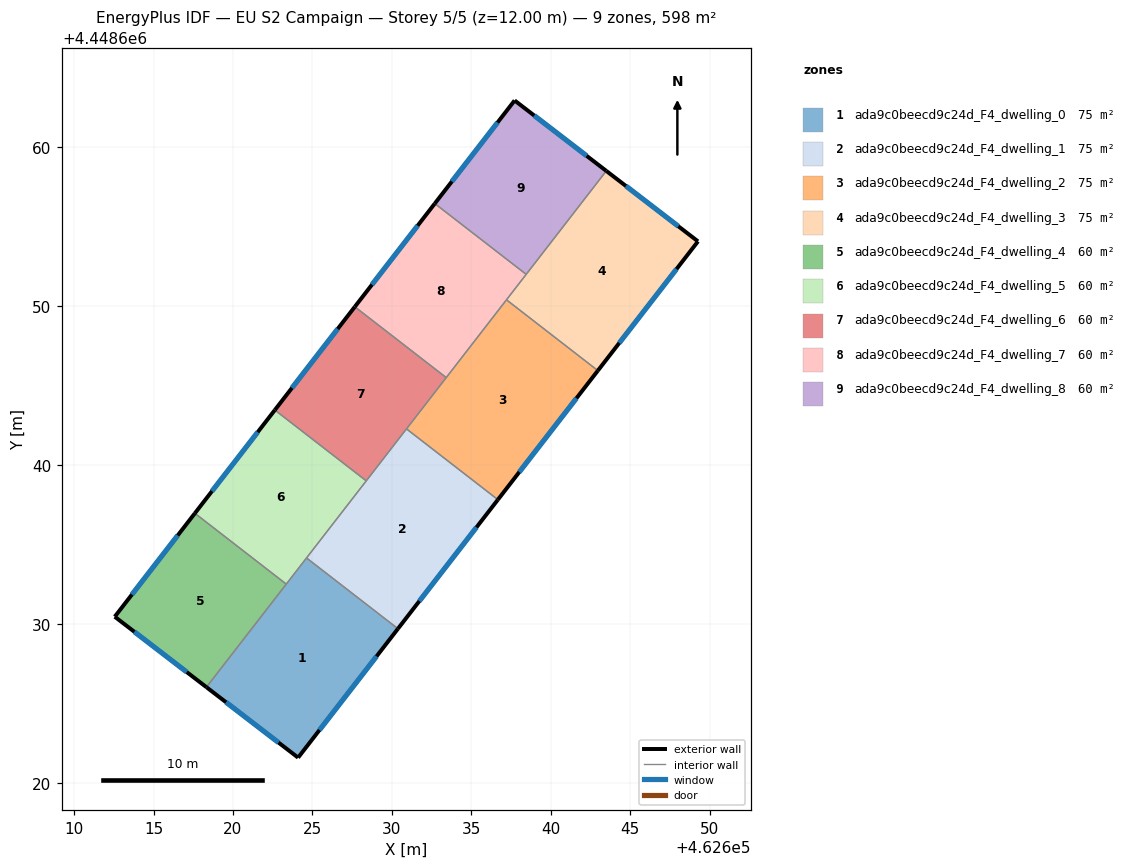
=== STOREY PLAN SPEC (per zone: floor XY polygon, exterior-wall plan segments, windows/doors) ===
zone 1: ada9c0beecd9c24d_F4_dwelling_0  (74.8 m²)
  floor: (462630.39, 4448629.70) (462624.10, 4448621.59) (462618.33, 4448626.02) (462624.63, 4448634.16)
  exterior wall: (462624.10, 4448621.59) – (462630.39, 4448629.70)  [10.3 m]
    window: (462625.45, 4448623.32) – (462629.04, 4448627.96)  [10.1 m²]
  exterior wall: (462618.33, 4448626.02) – (462624.10, 4448621.59)  [7.3 m]
    window: (462619.57, 4448625.07) – (462622.86, 4448622.54)  [7.1 m²]
  interior walls: 3
zone 2: ada9c0beecd9c24d_F4_dwelling_1  (74.8 m²)
  floor: (462636.68, 4448637.82) (462630.39, 4448629.70) (462624.63, 4448634.16) (462630.92, 4448642.28)
  exterior wall: (462630.39, 4448629.70) – (462636.68, 4448637.82)  [10.3 m]
    window: (462631.73, 4448631.44) – (462635.33, 4448636.08)  [10.1 m²]
  interior walls: 4
zone 3: ada9c0beecd9c24d_F4_dwelling_2  (74.8 m²)
  floor: (462642.97, 4448645.95) (462636.68, 4448637.82) (462630.92, 4448642.28) (462637.22, 4448650.41)
  exterior wall: (462636.68, 4448637.82) – (462642.97, 4448645.95)  [10.3 m]
    window: (462638.02, 4448639.56) – (462641.62, 4448644.21)  [10.1 m²]
  interior walls: 4
zone 4: ada9c0beecd9c24d_F4_dwelling_3  (74.8 m²)
  floor: (462649.27, 4448654.08) (462642.97, 4448645.95) (462637.22, 4448650.41) (462643.50, 4448658.52)
  exterior wall: (462649.27, 4448654.08) – (462643.50, 4448658.52)  [7.3 m]
    window: (462648.04, 4448655.03) – (462644.74, 4448657.57)  [7.1 m²]
  exterior wall: (462642.97, 4448645.95) – (462649.27, 4448654.08)  [10.3 m]
    window: (462644.32, 4448647.69) – (462647.92, 4448652.34)  [10.1 m²]
  interior walls: 3
zone 5: ada9c0beecd9c24d_F4_dwelling_4  (59.8 m²)
  floor: (462623.35, 4448632.51) (462618.33, 4448626.02) (462612.56, 4448630.46) (462617.60, 4448636.97)
  exterior wall: (462612.56, 4448630.46) – (462618.33, 4448626.02)  [7.3 m]
    window: (462613.79, 4448629.51) – (462617.09, 4448626.97)  [7.1 m²]
  exterior wall: (462617.60, 4448636.97) – (462612.56, 4448630.46)  [8.2 m]
    window: (462616.52, 4448635.57) – (462613.64, 4448631.85)  [8.1 m²]
  interior walls: 2
zone 6: ada9c0beecd9c24d_F4_dwelling_5  (59.8 m²)
  floor: (462628.39, 4448639.01) (462623.35, 4448632.51) (462617.60, 4448636.97) (462622.64, 4448643.47)
  exterior wall: (462622.64, 4448643.47) – (462617.60, 4448636.97)  [8.2 m]
    window: (462621.56, 4448642.07) – (462618.68, 4448638.36)  [8.1 m²]
  interior walls: 4
zone 7: ada9c0beecd9c24d_F4_dwelling_6  (59.8 m²)
  floor: (462633.42, 4448645.51) (462628.39, 4448639.01) (462622.64, 4448643.47) (462627.67, 4448649.97)
  exterior wall: (462627.67, 4448649.97) – (462622.64, 4448643.47)  [8.2 m]
    window: (462626.59, 4448648.57) – (462623.71, 4448644.86)  [8.1 m²]
  interior walls: 4
zone 8: ada9c0beecd9c24d_F4_dwelling_7  (59.8 m²)
  floor: (462638.46, 4448652.01) (462633.42, 4448645.51) (462627.67, 4448649.97) (462632.70, 4448656.46)
  exterior wall: (462632.70, 4448656.46) – (462627.67, 4448649.97)  [8.2 m]
    window: (462631.63, 4448655.07) – (462628.75, 4448651.36)  [8.1 m²]
  interior walls: 4
zone 9: ada9c0beecd9c24d_F4_dwelling_8  (59.8 m²)
  floor: (462643.50, 4448658.52) (462638.46, 4448652.01) (462632.70, 4448656.46) (462637.73, 4448662.95)
  exterior wall: (462637.73, 4448662.95) – (462632.70, 4448656.46)  [8.2 m]
    window: (462636.65, 4448661.56) – (462633.78, 4448657.85)  [8.0 m²]
  exterior wall: (462643.50, 4448658.52) – (462637.73, 4448662.95)  [7.3 m]
    window: (462642.26, 4448659.47) – (462638.97, 4448662.00)  [7.1 m²]
  interior walls: 2

=== DERIVED (storey summary) ===
Building: EU S2 Campaign
Storey: 5 of 5  (floor level z = 12.00 m)
Storey gross floor area: 598.4 m²
Zones on this storey: 9
  - ada9c0beecd9c24d_F4_dwelling_0: floor 74.8 m²; exterior wall 17.5 m (52.6 m²); 2 window(s) 17.2 m²; WWR 32.7%
  - ada9c0beecd9c24d_F4_dwelling_1: floor 74.8 m²; exterior wall 10.3 m (30.8 m²); 1 window(s) 10.1 m²; WWR 32.7%
  - ada9c0beecd9c24d_F4_dwelling_2: floor 74.8 m²; exterior wall 10.3 m (30.8 m²); 1 window(s) 10.1 m²; WWR 32.7%
  - ada9c0beecd9c24d_F4_dwelling_3: floor 74.8 m²; exterior wall 17.6 m (52.7 m²); 2 window(s) 17.2 m²; WWR 32.7%
  - ada9c0beecd9c24d_F4_dwelling_4: floor 59.8 m²; exterior wall 15.5 m (46.5 m²); 2 window(s) 15.2 m²; WWR 32.7%
  - ada9c0beecd9c24d_F4_dwelling_5: floor 59.8 m²; exterior wall 8.2 m (24.7 m²); 1 window(s) 8.1 m²; WWR 32.7%
  - ada9c0beecd9c24d_F4_dwelling_6: floor 59.8 m²; exterior wall 8.2 m (24.7 m²); 1 window(s) 8.1 m²; WWR 32.7%
  - ada9c0beecd9c24d_F4_dwelling_7: floor 59.8 m²; exterior wall 8.2 m (24.7 m²); 1 window(s) 8.1 m²; WWR 32.7%
  - ada9c0beecd9c24d_F4_dwelling_8: floor 59.8 m²; exterior wall 15.5 m (46.5 m²); 2 window(s) 15.2 m²; WWR 32.7%
Zone adjacency (shared interzone walls):
  - ada9c0beecd9c24d_F4_dwelling_0 ↔ ada9c0beecd9c24d_F4_dwelling_1
  - ada9c0beecd9c24d_F4_dwelling_0 ↔ ada9c0beecd9c24d_F4_dwelling_4
  - ada9c0beecd9c24d_F4_dwelling_0 ↔ ada9c0beecd9c24d_F4_dwelling_5
  - ada9c0beecd9c24d_F4_dwelling_1 ↔ ada9c0beecd9c24d_F4_dwelling_2
  - ada9c0beecd9c24d_F4_dwelling_1 ↔ ada9c0beecd9c24d_F4_dwelling_5
  - ada9c0beecd9c24d_F4_dwelling_1 ↔ ada9c0beecd9c24d_F4_dwelling_6
  - ada9c0beecd9c24d_F4_dwelling_2 ↔ ada9c0beecd9c24d_F4_dwelling_3
  - ada9c0beecd9c24d_F4_dwelling_2 ↔ ada9c0beecd9c24d_F4_dwelling_6
  - ada9c0beecd9c24d_F4_dwelling_2 ↔ ada9c0beecd9c24d_F4_dwelling_7
  - ada9c0beecd9c24d_F4_dwelling_3 ↔ ada9c0beecd9c24d_F4_dwelling_7
  - ada9c0beecd9c24d_F4_dwelling_3 ↔ ada9c0beecd9c24d_F4_dwelling_8
  - ada9c0beecd9c24d_F4_dwelling_4 ↔ ada9c0beecd9c24d_F4_dwelling_5
  - ada9c0beecd9c24d_F4_dwelling_5 ↔ ada9c0beecd9c24d_F4_dwelling_6
  - ada9c0beecd9c24d_F4_dwelling_6 ↔ ada9c0beecd9c24d_F4_dwelling_7
  - ada9c0beecd9c24d_F4_dwelling_7 ↔ ada9c0beecd9c24d_F4_dwelling_8